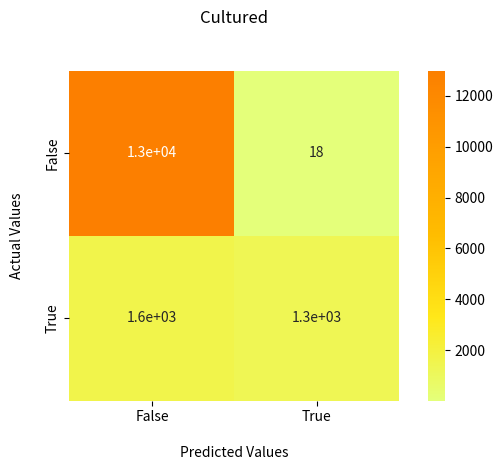

Write Python code to recreate this figure. (Note: this script raises an exception after producing the figure.)
import matplotlib.pyplot as plt
import seaborn as sns


def plot_confusion_matrix(cf_matrix, title, filename, color):
    plt.gca().set_aspect('equal')
    #cf_matrix = metrics.confusion_matrix(y_actual, y_pred)
    if len(cf_matrix) != 2: #if it predicts perfectly then confusion matrix returns incorrect form
        val = cf_matrix[0][0]
        tmp = [val, 0]
        cf_matrix = np.array([tmp, [0, 0]])

    #print(cf_matrix)

    ax = sns.heatmap(cf_matrix, annot=True, cmap=color)

    ax.set_title(title+'\n\n');
    ax.set_xlabel('\nPredicted Values')
    ax.set_ylabel('Actual Values\n');

    ## Ticket labels - List must be in alphabetical order
    ax.xaxis.set_ticklabels(['False','True'])
    ax.yaxis.set_ticklabels(['False','True'])

    ## Display the visualization of the Confusion Matrix.
    plt.tight_layout()
    plt.savefig(filename)
    plt.close()

#plot_confusion_matrix([[9,1],[10,0]], 'Drought Tolerance', 'images/confusion-matrix/Rhizo/PCA/drought_tolerance_CM.png', 'Greens')
#plot_confusion_matrix([[5,4],[5,5]], 'Drought Tolerance', 'images/confusion-matrix/Rhizo/Lasso/drought_tolerance_CM.png', 'Reds')
#plot_confusion_matrix([[5,4],[3,7]], 'Drought Tolerance', 'images/confusion-matrix/Rhizo/AE/drought_tolerance_CM-AE100.png', 'Blues')

#plot_confusion_matrix([[13000,0],[0,3000]], 'cultured', 'images/confusion-matrix/GEM/Lasso/cultured_CM.png', 'Reds')
#plot_confusion_matrix([[13000,0],[3000,0]], 'cultured', 'images/confusion-matrix/GEM/Lasso/cultured_CM-nometa.png', 'Reds')
#plot_confusion_matrix([[31,1],[3,3]], 'NP', 'images/confusion-matrix/TARA/Lasso/NP_CM.png', 'Reds')

# plot_confusion_matrix([[4,5],[6,4]], 'Drought Tolerance', 'images/RF/confusion-matrix/Rhizo/tSNE/drought_tolerance_CM.png', 'Purples')
# plot_confusion_matrix([[2,7],[3,7]], 'Drought Tolerance', 'images/RF/confusion-matrix/Rhizo/tSNE/drought_tolerance_CM-nometa.png', 'Purples')
#
# plot_confusion_matrix([[14,18],[13,12]], 'AO', 'images/RF/confusion-matrix/TARA/tSNE/AO_CM.png', 'Purples')
# plot_confusion_matrix([[23,18],[11,17]], 'IO', 'images/RF/confusion-matrix/TARA/tSNE/IO_CM.png', 'Purples')
# plot_confusion_matrix([[28,8],[25,13]], 'MS', 'images/RF/confusion-matrix/TARA/tSNE/MS_CM.png', 'Purples')
# plot_confusion_matrix([[20,17],[16,11]], 'NAT', 'images/RF/confusion-matrix/TARA/tSNE/NAT_CM.png', 'Purples')
# plot_confusion_matrix([[27,9],[24,6]], 'NP', 'images/RF/confusion-matrix/TARA/tSNE/NP_CM.png', 'Purples')
# plot_confusion_matrix([[30,7],[31,5]], 'RS', 'images/RF/confusion-matrix/TARA/tSNE/RS_CM.png', 'Purples')
# plot_confusion_matrix([[28,8],[19,11]], 'SAT', 'images/RF/confusion-matrix/TARA/tSNE/SAT_CM.png', 'Purples')
# plot_confusion_matrix([[30,7],[29,7]], 'SO', 'images/RF/confusion-matrix/TARA/tSNE/SO_CM.png', 'Purples')
# plot_confusion_matrix([[16,5],[22,14]], 'SP', 'images/RF/confusion-matrix/TARA/tSNE/SP_CM.png', 'Purples')

# plot_confusion_matrix([[9, 0],[10,0]], 'drought_tolerance', 'images/SVM/confusion-matrix/Rhizo/tSNE/drought_tolerance_CM.png', 'Purples')
# plot_confusion_matrix([[1.2e+04, 7.1e+02],[2.7e+03,3.2e+02]], 'cultured', 'images/RF/confusion-matrix/GEM/tSNE/cultured_CM.png', 'Purples')
# plot_confusion_matrix([[1.2e+04, 8.7e+02],[2.6e+03,3.4e+02]], 'cultured', 'images/RF/confusion-matrix/GEM/tSNE/cultured_CM-nometa.png', 'Purples')

plot_confusion_matrix([[1.3e+04, 18],[1.6e+03,1.3e+03]], 'Cultured', 'images/RF/tmp/cultured_CM.png', 'Wistia')
plot_confusion_matrix([[1.3e+04, 56],[2e+03,1e+03]], 'Cultured (excluding metadata)', 'images/RF/tmp/cultured_CM-nometa.png', 'Wistia')
